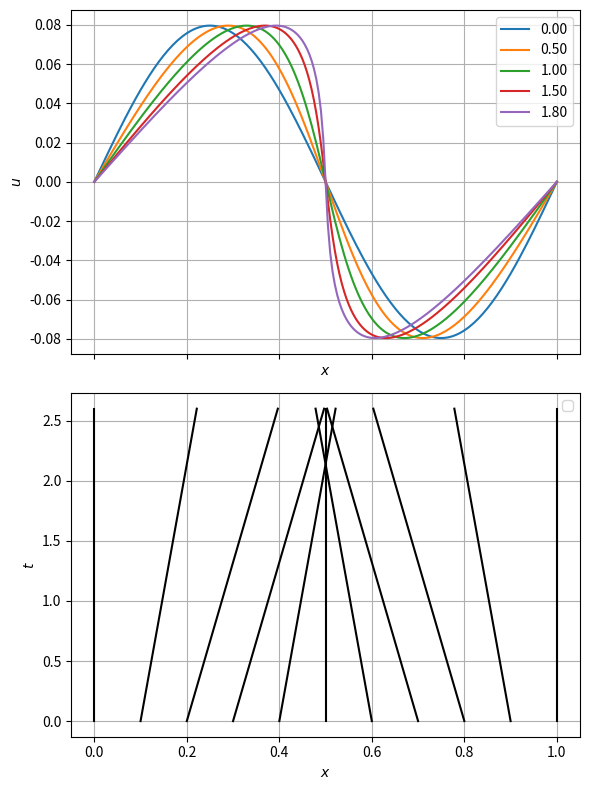
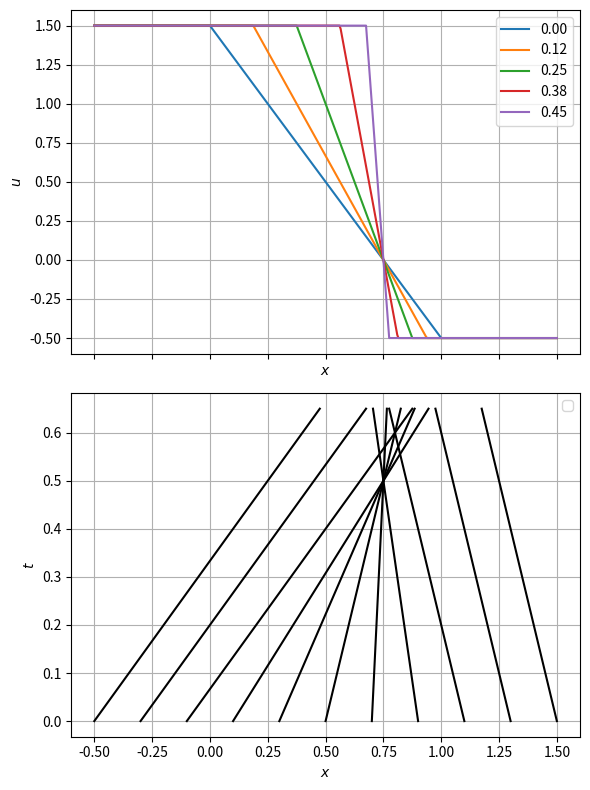

Reproduce these figures in Python, in order.
from os import lseek
import numpy as np
import matplotlib.pyplot as plt
from pathlib import Path
import seaborn as sns

def smooth_shock(x, t_s):
    """ Smooth solution turning into a shock at t = t_s """
    return np.sin(2 * np.pi * x) / (2 * np.pi * t_s)

def smooth_rarefaction(x, A, k):
    """ Smooth rarefaction profile """
    return A * np.tanh(k * (x - 0.5))

def compression_shock(x):
    """ Compression turning into a shock """
    return np.where(x <= 0, 1.5, np.where(x >= 1, - 1/2, 1.5 - 2 * x))

def ax_prop(ax, xlabel, ylabel, legend=True):
    ax.grid(True)
    ax.set_xlabel(xlabel)
    ax.set_ylabel(ylabel)
    if legend: ax.legend()

def plot_profiles(x:np.ndarray, profiles: dict, t_s: float, figname: Path):
    # Plotting
    fig, axes = plt.subplots(nrows=2, figsize=(6, 8), sharex=True)
    for time, profile in profiles.items():
        axes[0].plot(x, profile, label=f'{time:.2f}')
    ax_prop(axes[0], '$x$', '$u$')

    # Boundaries of domain
    xmin, xmax = np.min(x), np.max(x)

    # Creation of characteristic from initial profile
    init_profile = profiles[0.0]
    nnx = len(x)
    charac_indices = [int(0.1 * (nnx - 1) * i) for i in range(11)]
    for i_charac in charac_indices:
        x_charac = x[i_charac]
        u_charac = init_profile[i_charac]
        t_tmp = np.linspace(0, 1.3 * t_s, 121)
        x_tmp = x_charac + u_charac * t_tmp
        axes[1].plot(x_tmp, t_tmp, 'k')
    ax_prop(axes[1], '$x$', '$t$')
    
    # Formatting of figure and saving
    fig.tight_layout()
    fig.savefig(figname, bbox_inches='tight')

def Linf_norm(y):
    return np.max(np.abs(y))

def burgers_sol(x, fprofile, args_prof, t):
    """ Give the Burgers solution at instant t of fprofile 
    function """
    tol = 1e-8
    prof = fprofile(x, **args_prof)
    tmp_prof = np.zeros_like(prof)
    err = Linf_norm(prof)
    while err > tol:
        tmp_prof[:] = prof[:]
        prof = fprofile(x - prof * t, **args_prof)
        err = Linf_norm(prof - tmp_prof)
    return prof

def run_burgers(x:np.ndarray, fprofile, args_profile: dict, 
            time_shock: float, figname: Path):
    """ Run Burgers solutions for fprofile on 1D mesh x """
    profiles = dict()
    profiles[0.0] = fprofile(x, **args_profile)
    instants = np.array([0.25, 0.5, 0.75, 0.9]) * time_shock
    for time in instants:
        profiles[time] = burgers_sol(x, fprofile, args_profile, time)
    plot_profiles(x, profiles, time_shock, figname)

if __name__ == '__main__':
    # Figures directory
    fig_dir = Path('figures')
    fig_dir.mkdir(parents=True, exist_ok=True)

    # Geometry
    xmin, xmax, nnx = 0.0, 1.0, 201
    x = np.linspace(xmin, xmax, nnx)

    # Profile creation
    rarefaction = smooth_rarefaction(x, 1.0, 5.0)
    comp_shock = compression_shock(x)

    # Advance shock
    time_shock = 2.0
    args_shock = {'t_s': time_shock}
    run_burgers(x, smooth_shock, args_shock, 
            time_shock, fig_dir / 'smooth_shock')

    # # Rarefaction
    # time_shock = 1.0
    # args_rare = {'A': 1.0, 'k': 5.0}
    # run_burgers(x, smooth_rarefaction, args_rare,
    #         time_shock, fig_dir / 'smooth_rarefaction')
    
    # Compression-shock
    xmin, xmax, nnx = -0.5, 1.5, 401
    x = np.linspace(xmin, xmax, nnx)
    time_shock = 0.5
    args_comp = {}
    run_burgers(x, compression_shock, args_comp,
            time_shock, fig_dir / 'compression_shock')
